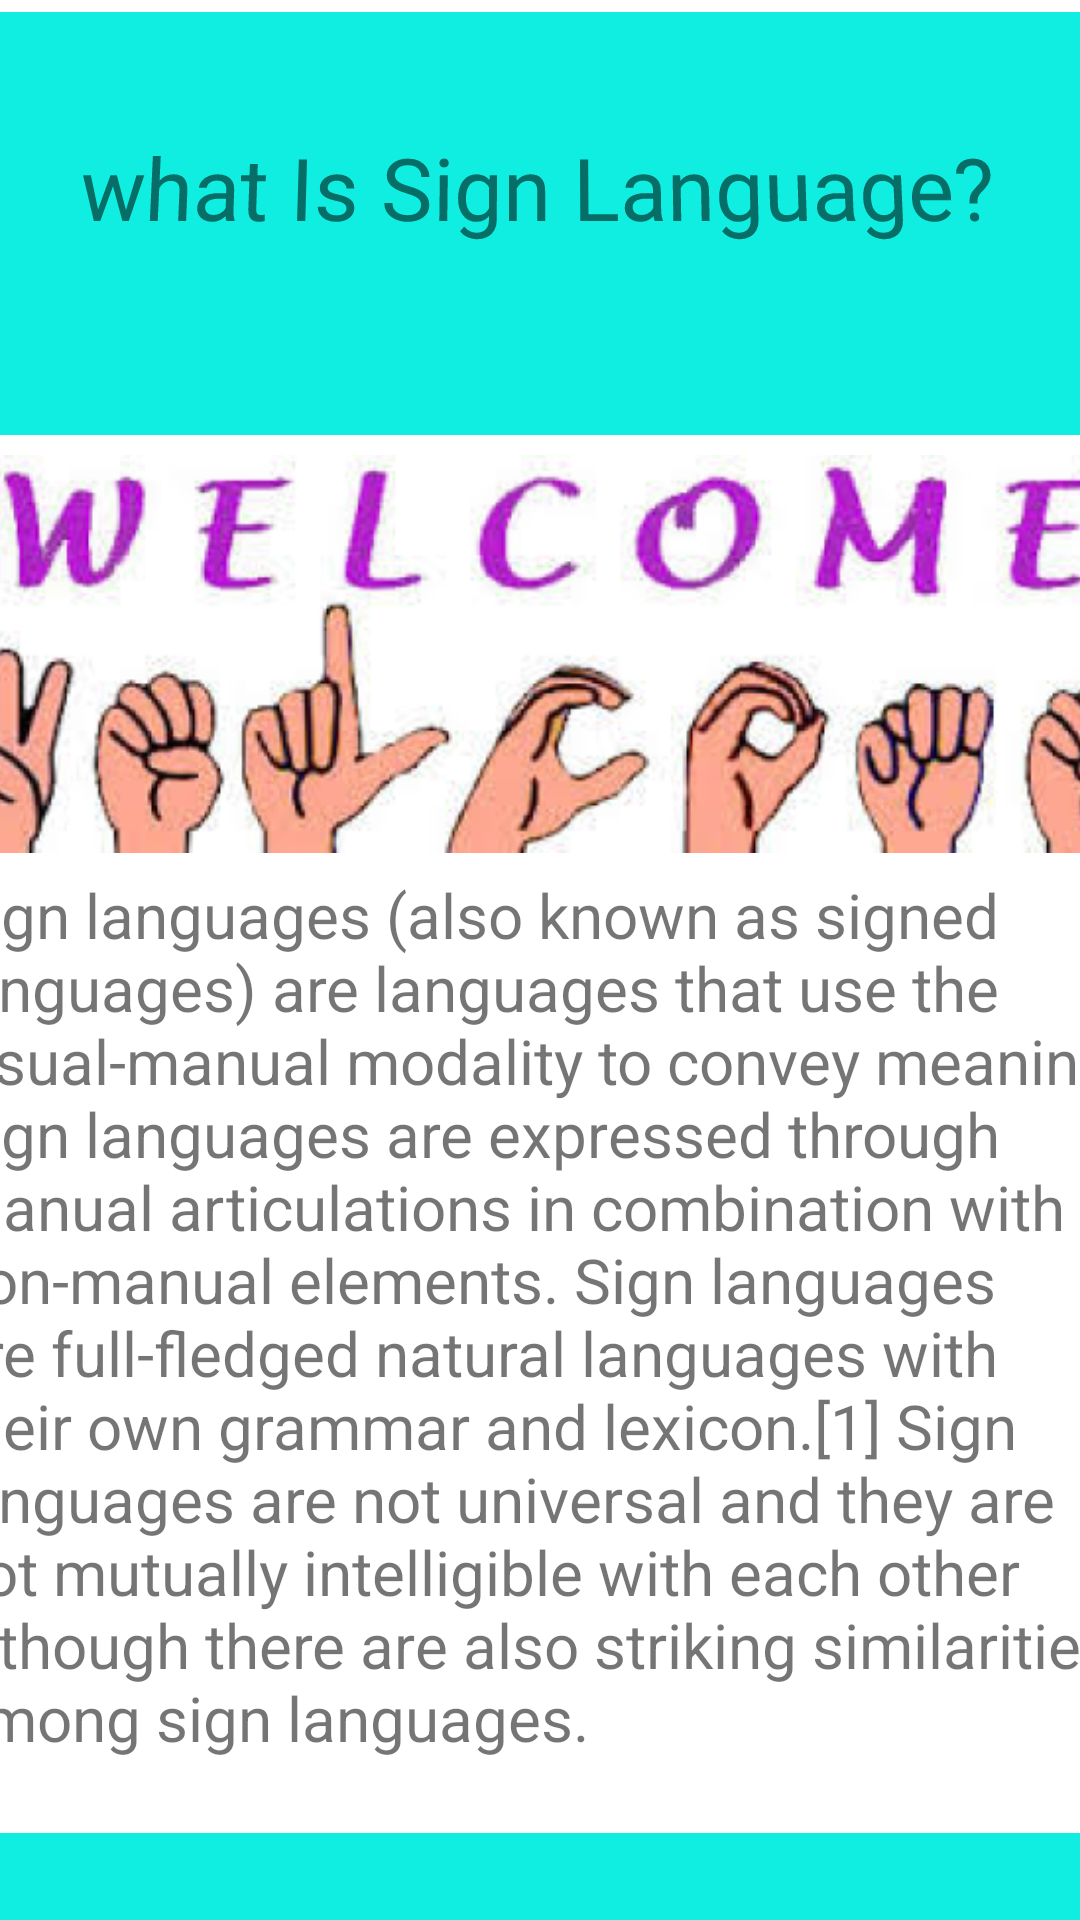

Reconstruct the res/layout file that produces this screen, plus the resources it refers to.
<!-- AndroidManifest.xml: application theme Theme.Doan -->
<!-- res/layout/activity_form_huongdan2.xml -->
<?xml version="1.0" encoding="utf-8"?>
<androidx.constraintlayout.widget.ConstraintLayout xmlns:android="http://schemas.android.com/apk/res/android"
    xmlns:app="http://schemas.android.com/apk/res-auto"
    xmlns:tools="http://schemas.android.com/tools"
    android:layout_width="match_parent"
    android:layout_height="match_parent"
    tools:context=".form_huongdan2">

    <TextView
        android:id="@+id/textView13"
        android:layout_width="409dp"
        android:layout_height="121dp"
        android:background="#0FEEE1"
        app:layout_constraintBottom_toBottomOf="parent"
        app:layout_constraintEnd_toEndOf="parent"
        app:layout_constraintHorizontal_bias="1.0"
        app:layout_constraintStart_toStartOf="parent"
        app:layout_constraintTop_toBottomOf="@+id/textView15"
        app:layout_constraintVertical_bias="0.0" />

    <TextView
        android:id="@+id/textView6"
        android:layout_width="413dp"
        android:layout_height="141dp"
        android:layout_marginTop="4dp"
        android:background="#0FEEE1"
        app:layout_constraintEnd_toEndOf="parent"
        app:layout_constraintHorizontal_bias="0.461"
        app:layout_constraintStart_toStartOf="parent"
        app:layout_constraintTop_toTopOf="parent" />

    <TextView
        android:id="@+id/textView12"
        android:layout_width="307dp"
        android:layout_height="45dp"
        android:layout_marginTop="28dp"
        android:autoSizeTextType="uniform"
        android:rotationX="4"
        android:text="what Is Sign Language?"
        app:layout_constraintBottom_toBottomOf="@+id/textView6"
        app:layout_constraintEnd_toEndOf="parent"
        app:layout_constraintStart_toStartOf="parent"
        app:layout_constraintTop_toTopOf="parent"
        app:layout_constraintVertical_bias="0.208" />

    <ImageView
        android:id="@+id/imageView4"
        android:layout_width="404dp"
        android:layout_height="146dp"
        app:layout_constraintEnd_toEndOf="parent"
        app:layout_constraintStart_toStartOf="parent"
        app:layout_constraintTop_toBottomOf="@+id/textView6"
        app:srcCompat="@drawable/what_is_sign_language" />

    <TextView
        android:id="@+id/textView15"
        android:layout_width="398dp"
        android:layout_height="320dp"
        android:autoSizeTextType="uniform"
        android:text="Sign languages (also known as signed languages) are languages that use the visual-manual modality to convey meaning. Sign languages are expressed through manual articulations in combination with non-manual elements. Sign languages are full-fledged natural languages with their own grammar and lexicon.[1] Sign languages are not universal and they are not mutually intelligible with each other although there are also striking similarities among sign languages."
        app:layout_constraintBottom_toBottomOf="parent"
        app:layout_constraintEnd_toEndOf="parent"
        app:layout_constraintHorizontal_bias="0.461"
        app:layout_constraintStart_toStartOf="parent"
        app:layout_constraintTop_toBottomOf="@+id/imageView4"
        app:layout_constraintVertical_bias="0.0" />

</androidx.constraintlayout.widget.ConstraintLayout>
<!-- resources referenced by this layout -->
<resources>
  <!-- drawable what_is_sign_language: png bitmap (drawable, 189758 bytes) -->
  <style name="Theme.Doan" parent="Theme.MaterialComponents.DayNight.DarkActionBar">
          
          <item name="colorPrimary">@color/purple_500</item>
          <item name="colorPrimaryVariant">@color/purple_700</item>
          <item name="colorOnPrimary">@color/white</item>
          
          <item name="colorSecondary">@color/teal_200</item>
          <item name="colorSecondaryVariant">@color/teal_700</item>
          <item name="colorOnSecondary">@color/black</item>
          
          <item name="android:statusBarColor" tools:targetApi="l">?attr/colorPrimaryVariant</item>
          
      </style>
  <!-- not gathered from this repository: default colours our renderer supplied (Android Studio template values) -->
  <color name="purple_500">#FF6200EE</color>
  <color name="purple_700">#FF3700B3</color>
  <color name="teal_200">#FF03DAC5</color>
  <color name="teal_700">#FF018786</color>
  <color name="black">#FF000000</color>
  <color name="white">#FFFFFFFF</color>
</resources>
